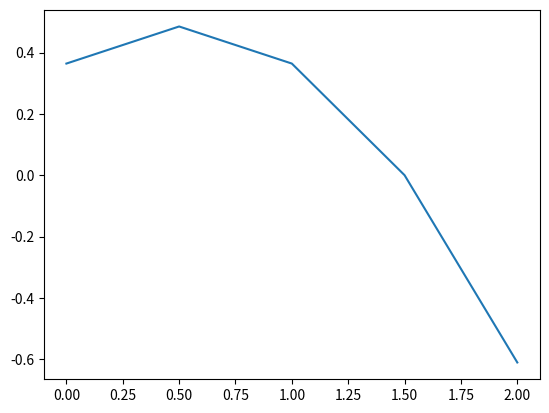

Source code (Python):
import numpy as np
import matplotlib.pyplot as plt

#Início
a = 0.0

#Fim
b = 2.0

#Números de pontos
n = 5

#Cria uma malha com os parâmetros (inicio, fim, n de "divisões" na malha)
x = np.linspace(a, b, n)

deltax = (b - a) / (n - 1)

#Parâmetros da equação AK * (d²T(x)/dx²) - Ph * (T(x) - Tinf) = 0
A = 0.25
K = 3.8
T = 240.0
P = 2.5
h = 0.015
Tinf = 25.0

#Cria uma matriz de zeros NXN
X = np.zeros((n + 2, n + 2))
Y = np.zeros(n + 2)

#Valores fixos
#Contorno a esquerda
X[0, 0] = K / 2.0 * deltax
X[0, 2] = -K / (2.0 * deltax)
Y[0] = 127.324

#Contorno a direita
X[n + 1, n + 1] = - K / (2.0 * deltax)
X[n + 1, n - 1] = K / (2.0 * deltax)
Y[n + 1] = - h * Tinf

#Preenche as matrizes X e Y
for i in np.arange(1, n):
    X[i + 1, i] = (A * K) / deltax ** 2
    X[i, i] =  - ((2 * A * K / (deltax ** 2)) + P * h)
    X[i, i + 1] = (A * K) / deltax ** 2

    Y[i] = - P * h * Tinf

#Resolve a matriz linear
Z = np.linalg.solve(X,Y)

#Salva na matriz W a solução Z sem as entradas que não pertencem a malha (remove alguma casas decimais)
lista = []
for i, elem in enumerate(Z):
    if i != 0 and i != n + 1:
        lista.append(elem)

W = np.asarray(lista)
print(W)

#Gera o gráfico (arredonda as casas decimais)
plt.plot(x, W)
plt.show()
